Run: headless pygame with SDL's dummy video driver; simulated clock (each Clock.tick advances the game by its frame time, no real sleeping); random seed 0; keys injected as events and as key.get_pressed() state; no mouse input.
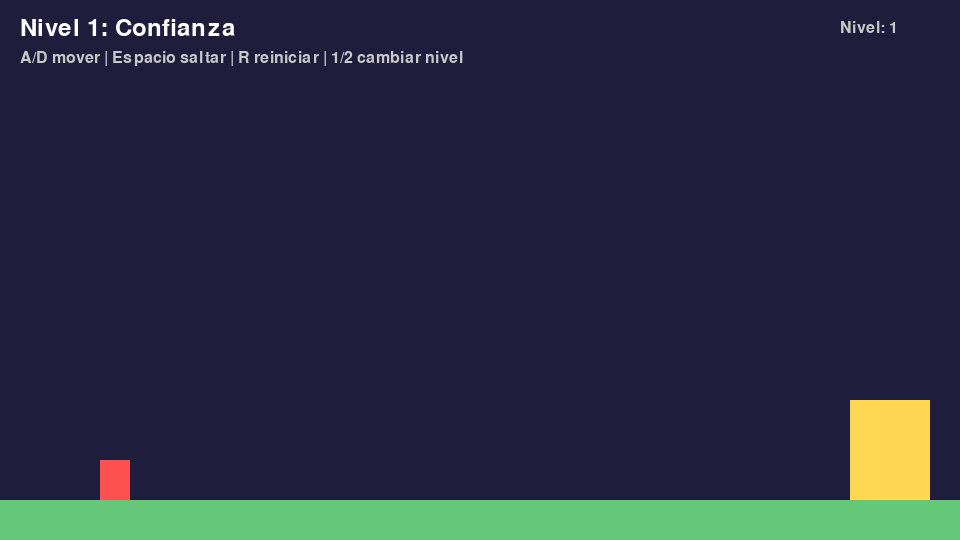
Frame 1 of 4 · flips 1–60 · no input
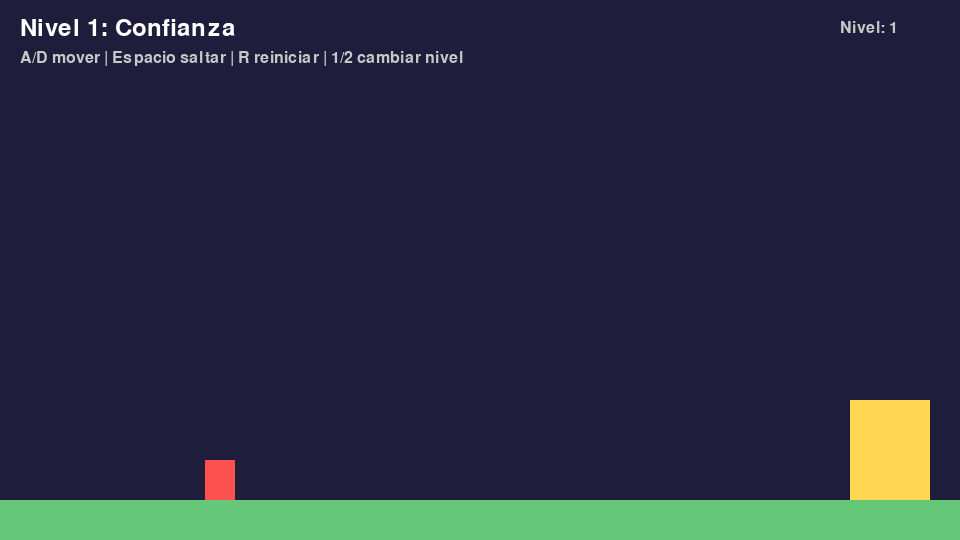
Frame 2 of 4 · flips 61–180 · tapped SPACE, RETURN · held RIGHT (→), D
Frame 3 of 4 · flips 181–300 · held DOWN (↓), S · screen unchanged from frame 2, image omitted
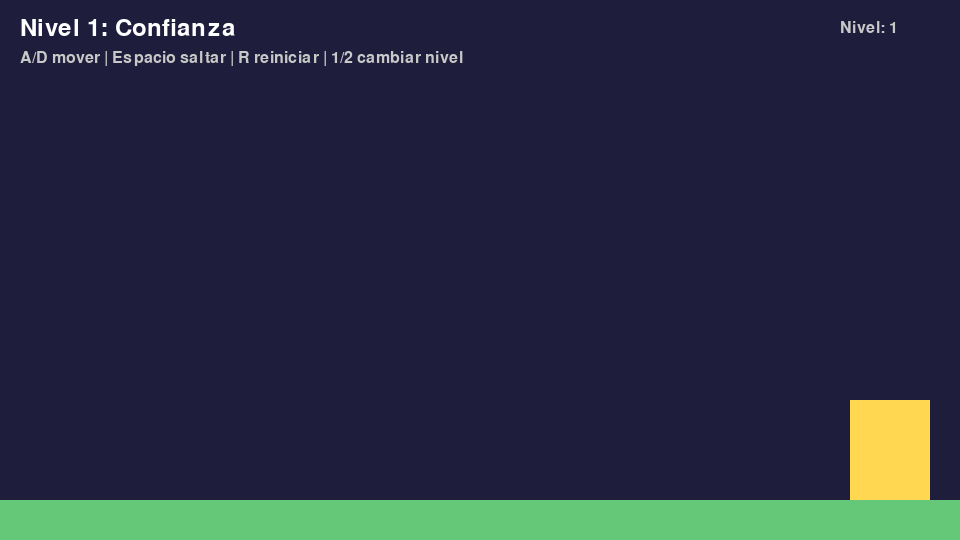
Frame 4 of 4 · flips 301–420 · held LEFT (←), A, UP (↑), W

The pygame program that drew these frames:

import pygame
import sys
import random

# --- CONFIGURACIÓN ---
ANCHO, ALTO = 960, 540
FPS = 60

# Colores
AZUL = (30, 30, 60)
AZUL_CLARO = (50, 50, 80)
VERDE = (100, 200, 120)
VERDE_OSCURO = (70, 160, 90)
ROJO = (255, 80, 80)
AMARILLO = (255, 215, 80)
NEGRO = (0, 0, 0)
MARRON = (139, 69, 19)
CAFE = (160, 120, 80)
CAFE_CLARO = (200, 160, 100)
BLANCO = (255, 255, 255)

# Físicas
GRAVEDAD = 0.5
FUERZA_SALTO = -14
VELOCIDAD = 7

# Posición inicial
INICIO_X = 100
INICIO_Y = 400


class Jugador:
    def __init__(self):
        self.x = INICIO_X
        self.y = INICIO_Y
        self.w = 30
        self.h = 40
        self.vx = 0
        self.vy = 0
        self.en_suelo = False

    def mover(self, teclas):
        if (teclas[pygame.K_SPACE] or teclas[pygame.K_UP] or teclas[pygame.K_w]) and self.en_suelo:
            self.vy = FUERZA_SALTO
            self.en_suelo = False

        self.vx = 0
        if teclas[pygame.K_LEFT] or teclas[pygame.K_a]:
            self.vx = -VELOCIDAD
        if teclas[pygame.K_RIGHT] or teclas[pygame.K_d]:
            self.vx = VELOCIDAD

    def actualizar(self, plataformas):
        self.vy += GRAVEDAD
        if self.vy > 15:
            self.vy = 15

        self.x += self.vx
        rect = pygame.Rect(self.x, self.y, self.w, self.h)
        for p in plataformas:
            if rect.colliderect(p):
                if self.vx > 0:
                    self.x = p.left - self.w
                elif self.vx < 0:
                    self.x = p.right

        self.y += self.vy
        self.en_suelo = False
        rect = pygame.Rect(self.x, self.y, self.w, self.h)
        for p in plataformas:
            if rect.colliderect(p):
                if self.vy > 0:
                    self.y = p.top - self.h
                    self.vy = 0
                    self.en_suelo = True
                elif self.vy < 0:
                    self.y = p.bottom
                    self.vy = 0

        if self.y > ALTO + 100:
            return True
        return False

    def reiniciar(self):
        self.x = INICIO_X
        self.y = INICIO_Y
        self.vx = 0
        self.vy = 0
        self.en_suelo = False

    def get_rect(self):
        return pygame.Rect(self.x, self.y, self.w, self.h)

    def dibujar(self, pantalla):
        pygame.draw.rect(pantalla, ROJO, (self.x, self.y, self.w, self.h))


class HoyoFalso:
    def __init__(self, x, y, ancho, alto):
        self.x_inicial = x
        self.x = x
        self.y = y
        self.ancho = ancho
        self.alto = alto
        self.moviendo = False
        self.objetivo_x = 0
        self.velocidad = 20

    def activar(self, objetivo_x):
        if not self.moviendo:
            self.moviendo = True
            self.objetivo_x = objetivo_x

    def mover(self):
        if self.moviendo:
            if self.x < self.objetivo_x:
                self.x += self.velocidad
                if self.x >= self.objetivo_x:
                    self.x = self.objetivo_x
                    self.moviendo = False
            elif self.x > self.objetivo_x:
                self.x -= self.velocidad
                if self.x <= self.objetivo_x:
                    self.x = self.objetivo_x
                    self.moviendo = False

    def reiniciar(self):
        self.x = self.x_inicial
        self.moviendo = False
        self.objetivo_x = 0

    def get_rect(self):
        return pygame.Rect(self.x, self.y, self.ancho, self.alto)

    def dibujar(self, pantalla):
        rect = pygame.Rect(self.x, self.y, self.ancho, self.alto)
        pygame.draw.rect(pantalla, AZUL, rect)
        pygame.draw.rect(pantalla, AZUL_CLARO, rect, 2)


class HoyoVerdadero:
    def __init__(self, x, y, ancho, alto):
        self.x = x
        self.y = y
        self.ancho = ancho
        self.alto = alto
        self.activo = True

    def get_rect(self):
        return pygame.Rect(self.x, self.y, self.ancho, self.alto)

    def dibujar(self, pantalla):
        pygame.draw.rect(pantalla, VERDE, (self.x, self.y, self.ancho, self.alto))


class ParticulaDerrumbe:
    def __init__(self, x, y):
        self.x = x + random.randint(-20, 20)
        self.y = y
        self.tamano = random.randint(3, 8)
        self.vel_x = random.uniform(-2, 2)
        self.vel_y = random.uniform(1, 4)
        self.gravedad = 0.1
        self.color = random.choice([MARRON, CAFE, CAFE_CLARO, VERDE_OSCURO])
        self.vida = 60

    def actualizar(self):
        self.x += self.vel_x
        self.y += self.vel_y
        self.vel_y += self.gravedad
        self.vida -= 1
        return self.vida > 0

    def dibujar(self, pantalla):
        if self.vida > 0:
            pygame.draw.circle(pantalla, self.color, (int(self.x), int(self.y)), self.tamano)


def dibujar_derrumbe(pantalla, x, y, ancho, alto, progreso):
    ancho_actual = int(ancho * (0.2 + 0.8 * progreso))
    alto_actual = int(alto * (0.2 + 0.8 * progreso))
    offset_x = (ancho - ancho_actual) // 2
    offset_y = (alto - alto_actual) // 2
    
    oscuridad = int(50 + 150 * progreso)
    color_hoyo = (oscuridad, oscuridad, oscuridad + 20)
    
    pygame.draw.rect(pantalla, color_hoyo, (x + offset_x, y + offset_y, ancho_actual, alto_actual))
    
    if progreso > 0.1:
        for i in range(int(5 + 10 * progreso)):
            bx = x + random.randint(0, ancho)
            by = y + random.randint(0, alto)
            size = random.randint(2, 5)
            color_tierra = random.choice([MARRON, CAFE, CAFE_CLARO])
            pygame.draw.rect(pantalla, color_tierra, (bx, by, size, size))


def main():
    pygame.init()
    pantalla = pygame.display.set_mode((ANCHO, ALTO))
    reloj = pygame.time.Clock()
    fuente = pygame.font.Font(None, 36)
    fuente_peq = pygame.font.Font(None, 24)
    fuente_grande = pygame.font.Font(None, 72)

    jugador = Jugador()
    
    nivel_actual = 1
    transicionando = False
    tiempo_transicion = 0
    
    mostrar_felicidades = False
    tiempo_felicidades = 0
    
    # --- NIVEL 1 ---
    suelo_izq_n1 = pygame.Rect(0, ALTO - 40, 550, 40)
    suelo_der_n1 = pygame.Rect(710, ALTO - 40, 250, 40)
    trampa_x = 550
    trampa_y = ALTO - 40
    trampa_w = 160
    trampa_h = 40
    trampa_visible = True
    trampa_abierta = False
    tiempo_apertura = 0
    animacion_progreso = 0.0
    animacion_duracion = 270
    particulas_n1 = []
    generar_particulas = False
    posicion_activacion = trampa_x - 10
    
    # --- NIVEL 2 ---
    suelo_izq_n2 = pygame.Rect(0, ALTO - 40, 430, 40)
    suelo_der_n2 = pygame.Rect(590, ALTO - 40, 370, 40)
    
    hoyo_verdadero = HoyoVerdadero(430, ALTO - 40, 160, 40)
    hoyo_falso = HoyoFalso(680, ALTO - 40, 160, 40)
    hoyo_falso_activado = False
    posicion_centro = 430
    
    puerta = pygame.Rect(850, ALTO - 140, 80, 100)

    def reiniciar_nivel_1():
        nonlocal trampa_visible, trampa_abierta, tiempo_apertura, animacion_progreso, particulas_n1, generar_particulas
        jugador.reiniciar()
        trampa_visible = True
        trampa_abierta = False
        tiempo_apertura = 0
        animacion_progreso = 0.0
        particulas_n1 = []
        generar_particulas = False

    def reiniciar_nivel_2():
        nonlocal hoyo_falso_activado, mostrar_felicidades
        jugador.reiniciar()
        hoyo_falso.reiniciar()
        hoyo_falso_activado = False
        mostrar_felicidades = False

    def reiniciar_nivel():
        if nivel_actual == 1:
            reiniciar_nivel_1()
        else:
            reiniciar_nivel_2()

    def cambiar_nivel(nuevo_nivel):
        nonlocal nivel_actual, transicionando, tiempo_transicion, hoyo_falso_activado, mostrar_felicidades
        nivel_actual = nuevo_nivel
        transicionando = True
        tiempo_transicion = pygame.time.get_ticks()
        mostrar_felicidades = False
        
        if nivel_actual == 1:
            pygame.display.set_caption("Trollus - Nivel 1: Confianza")
            reiniciar_nivel_1()
        else:
            pygame.display.set_caption("Trollus - Nivel 2: Hoyo Persecutor")
            reiniciar_nivel_2()
            hoyo_falso_activado = False

    pygame.display.set_caption("Trollus - Nivel 1: Confianza")

    corriendo = True
    while corriendo:
        for evento in pygame.event.get():
            if evento.type == pygame.QUIT:
                corriendo = False
            if evento.type == pygame.KEYDOWN:
                if evento.key == pygame.K_ESCAPE:
                    corriendo = False
                if evento.key == pygame.K_r:
                    reiniciar_nivel()
                    mostrar_felicidades = False
                if evento.key == pygame.K_1:
                    cambiar_nivel(1)
                if evento.key == pygame.K_2:
                    cambiar_nivel(2)

        if transicionando:
            if pygame.time.get_ticks() - tiempo_transicion > 300:
                transicionando = False
            pygame.display.flip()
            reloj.tick(FPS)
            continue

        teclas = pygame.key.get_pressed()
        jugador.mover(teclas)

        if nivel_actual == 1:
            # --- NIVEL 1 ---
            plataformas = [suelo_izq_n1, suelo_der_n1]
            if trampa_visible:
                plataformas.append(pygame.Rect(trampa_x, trampa_y, trampa_w, trampa_h))
            
            if jugador.actualizar(plataformas):
                reiniciar_nivel_1()
            
            tiempo = pygame.time.get_ticks()
            centro_x = jugador.x + jugador.w / 2
            
            if trampa_visible and not trampa_abierta:
                if centro_x >= posicion_activacion:
                    trampa_abierta = True
                    tiempo_apertura = tiempo
                    generar_particulas = True
            
            if trampa_abierta and trampa_visible:
                tiempo_transcurrido = tiempo - tiempo_apertura
                animacion_progreso = min(1.0, tiempo_transcurrido / animacion_duracion)
                
                if generar_particulas and animacion_progreso < 0.8:
                    for _ in range(3):
                        px = trampa_x + random.randint(0, trampa_w)
                        py = trampa_y + random.randint(-10, 5)
                        particulas_n1.append(ParticulaDerrumbe(px, py))
                
                if animacion_progreso >= 1.0:
                    trampa_visible = False
                    generar_particulas = False
            
            particulas_n1 = [p for p in particulas_n1 if p.actualizar()]

        else:
            # --- NIVEL 2 ---
            centro_jugador = jugador.x + jugador.w / 2
            
            if not hoyo_falso_activado and centro_jugador >= posicion_centro:
                hoyo_falso_activado = True
                hoyo_falso.activar(hoyo_verdadero.x)
            
            if hoyo_falso_activado:
                hoyo_falso.mover()
            
            plataformas = []
            
            if suelo_izq_n2.right <= hoyo_verdadero.x:
                plataformas.append(suelo_izq_n2)
            else:
                if suelo_izq_n2.left < hoyo_verdadero.x:
                    plataformas.append(pygame.Rect(suelo_izq_n2.left, suelo_izq_n2.top, hoyo_verdadero.x - suelo_izq_n2.left, suelo_izq_n2.height))
            
            if suelo_der_n2.left >= hoyo_verdadero.x + hoyo_verdadero.ancho:
                plataformas.append(suelo_der_n2)
            else:
                if suelo_der_n2.right > hoyo_verdadero.x + hoyo_verdadero.ancho:
                    plataformas.append(pygame.Rect(hoyo_verdadero.x + hoyo_verdadero.ancho, suelo_der_n2.top, suelo_der_n2.right - (hoyo_verdadero.x + hoyo_verdadero.ancho), suelo_der_n2.height))
            
            if jugador.actualizar(plataformas):
                reiniciar_nivel_2()
            
            rect_jugador = jugador.get_rect()
            rect_hoyo_verdadero = hoyo_verdadero.get_rect()
            
            if rect_jugador.colliderect(rect_hoyo_verdadero) and jugador.en_suelo:
                reiniciar_nivel_2()
                pygame.display.flip()
                reloj.tick(FPS)
                continue

        # --- Verificar puerta ---
        if jugador.get_rect().colliderect(puerta):
            if nivel_actual == 1:
                cambiar_nivel(2)
            else:
                if not mostrar_felicidades:
                    mostrar_felicidades = True
                    tiempo_felicidades = pygame.time.get_ticks()

        # --- Actualizar tiempo de felicitaciones ---
        if mostrar_felicidades:
            if pygame.time.get_ticks() - tiempo_felicidades > 2000:
                mostrar_felicidades = False

        # --- DIBUJAR ---
        pantalla.fill(AZUL)

        if nivel_actual == 1:
            pygame.draw.rect(pantalla, VERDE, suelo_izq_n1)
            pygame.draw.rect(pantalla, VERDE, suelo_der_n1)
            
            if trampa_visible:
                if trampa_abierta:
                    dibujar_derrumbe(pantalla, trampa_x, trampa_y, trampa_w, trampa_h, animacion_progreso)
                else:
                    pygame.draw.rect(pantalla, VERDE, (trampa_x, trampa_y, trampa_w, trampa_h))
            
            for p in particulas_n1:
                p.dibujar(pantalla)
            
            titulo = fuente.render("Nivel 1: Confianza", True, BLANCO)

        else:
            pygame.draw.rect(pantalla, VERDE, suelo_izq_n2)
            pygame.draw.rect(pantalla, VERDE, suelo_der_n2)
            hoyo_verdadero.dibujar(pantalla)
            hoyo_falso.dibujar(pantalla)
            titulo = fuente.render("Nivel 2: Hoyo Persecutor", True, BLANCO)

        # --- ELEMENTOS COMUNES ---
        pygame.draw.rect(pantalla, AMARILLO, puerta)
        jugador.dibujar(pantalla)

        pantalla.blit(titulo, (20, 16))
        ayuda = fuente_peq.render("A/D mover | Espacio saltar | R reiniciar | 1/2 cambiar nivel", True, (200, 200, 200))
        pantalla.blit(ayuda, (20, 50))

        texto_nivel = fuente_peq.render(f"Nivel: {nivel_actual}", True, (200, 200, 200))
        pantalla.blit(texto_nivel, (ANCHO - 120, 20))

        # --- MOSTRAR FELICIDADES ---
        if mostrar_felicidades:
            overlay = pygame.Surface((ANCHO, ALTO), pygame.SRCALPHA)
            overlay.fill((0, 0, 0, 100))
            pantalla.blit(overlay, (0, 0))
            
            feliz_text = fuente_grande.render("FELICIDADES", True, (255, 215, 0))
            feliz_rect = feliz_text.get_rect(center=(ANCHO//2, ALTO//2))
            pantalla.blit(feliz_text, feliz_rect)

        if transicionando:
            trans_text = fuente.render(f"NIVEL {nivel_actual}", True, (255, 215, 0))
            pantalla.blit(trans_text, (ANCHO//2 - 100, ALTO//2 - 50))

        pygame.display.flip()
        reloj.tick(FPS)

    pygame.quit()
    sys.exit()


if __name__ == "__main__":
    main()
